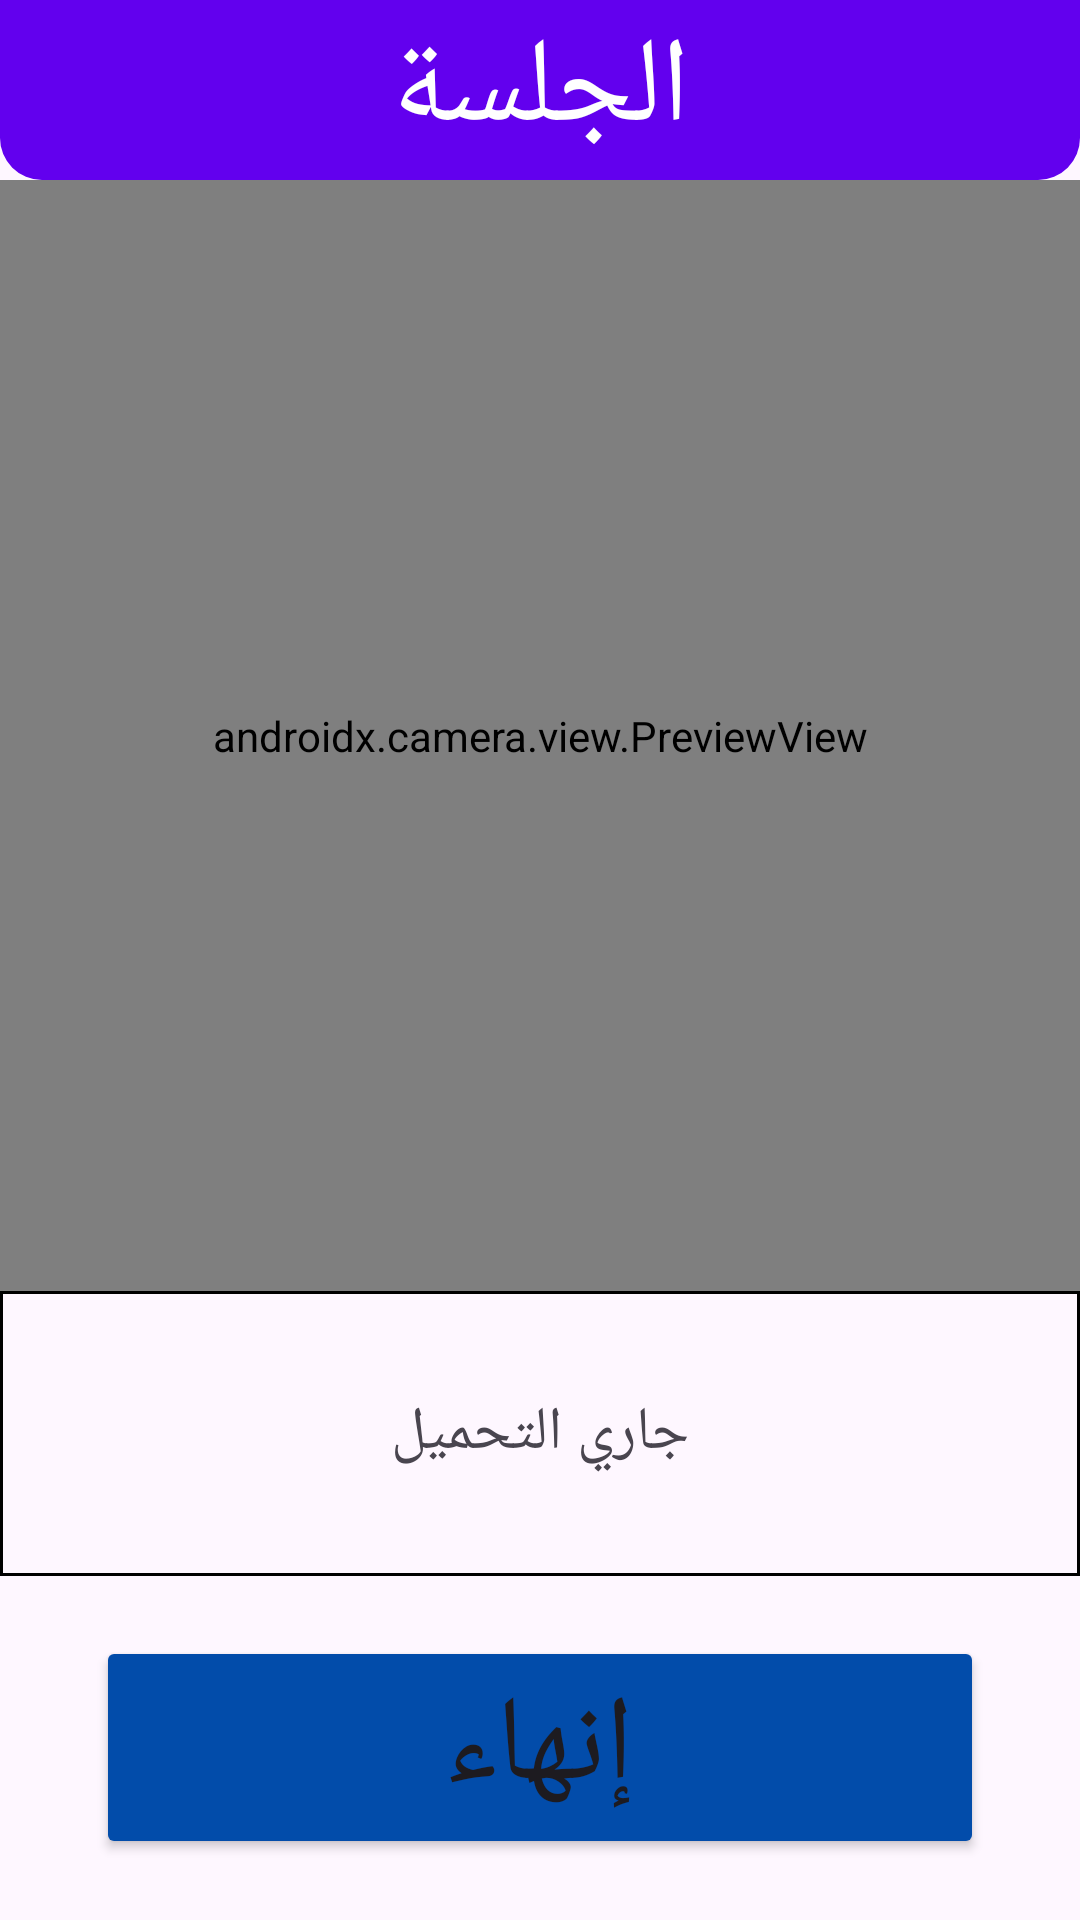

Reconstruct the res/layout file that produces this screen, plus the resources it refers to.
<!-- AndroidManifest.xml: application theme Base.Theme.MyApplication -->
<!-- res/layout/translation_activity.xml -->
<?xml version="1.0" encoding="utf-8"?>
<LinearLayout xmlns:android="http://schemas.android.com/apk/res/android"
    xmlns:app="http://schemas.android.com/apk/res-auto"
    xmlns:tools="http://schemas.android.com/tools"
    android:id="@+id/main"
    android:layout_width="match_parent"
    android:layout_height="match_parent"
    android:layoutDirection="rtl"
    android:orientation="vertical"
    tools:context=".TranslationActivity"
    >

    <com.google.android.material.appbar.MaterialToolbar
        android:id="@+id/toolbar"
        android:layout_width="match_parent"
        android:layout_height="60dp"
        android:background="@drawable/curved_action_bar"
        android:gravity="center"
        android:elevation="4dp"
        app:layout_constraintTop_toTopOf="parent"
        app:layout_constraintStart_toStartOf="parent"
        app:layout_constraintEnd_toEndOf="parent">

        <TextView
            android:id="@+id/toolbar_title"
            android:layout_width="wrap_content"
            android:layout_height="wrap_content"
            android:text="الجلسة"
            android:textColor="#FFFFFF"
            android:textSize="40sp"
            android:gravity="center"
            android:fontFamily="@font/sans_arabic_b"
            android:layout_gravity="center" />
    </com.google.android.material.appbar.MaterialToolbar>

    <RelativeLayout
        android:layout_width="match_parent"
        android:layout_height="0dp"
        android:layout_weight="1"
        >

        <androidx.camera.view.PreviewView
            android:id="@+id/camPV"
            android:layout_width="match_parent"
            android:layout_height="match_parent"
            android:gravity="center"
            />
        <ImageButton
            android:id="@+id/rotateCamButton"
            android:backgroundTint="@color/transparent"
            app:tint="@color/white"
            android:layout_width="wrap_content"
            android:layout_height="wrap_content"
            android:layout_centerHorizontal="true"
            android:layout_alignParentBottom="true"
            android:layout_alignParentRight="true"
            android:layout_marginBottom="24dp"
            android:layout_marginRight="24dp"
            android:src="@drawable/baseline_flip_camera_android_48"
            />

    </RelativeLayout>

    <TextView
        android:id="@+id/translateView"
        android:layout_width="match_parent"
        android:layout_height="wrap_content"
        android:gravity="center"
        android:padding="20dp"
        android:textSize="20sp"
        android:text="@string/translation_default"
        android:layout_weight="0.075"
        android:background="@drawable/border"
        android:layout_marginBottom="20dp"
        >

    </TextView>

    <Button
        android:id="@+id/conv_end"
        style="@style/fancybutton"
        android:layout_width="match_parent"
        android:layout_height="wrap_content"
        android:layout_gravity="center"
        android:layout_marginHorizontal="32dp"
        android:layout_marginBottom="20dp"
        android:fontFamily="@font/gothic_a1"
        android:text="@string/conv_end"
        android:textSize="40sp">
    </Button>

















</LinearLayout>
<!-- resources referenced by this layout -->
<resources>
  <color name="transparent">#00000000</color>
  <color name="white">#FFFFFFFF</color>
  <!-- drawable border (drawable) -->
  <?xml version="1.0" encoding="utf-8"?>
  <shape xmlns:android="http://schemas.android.com/apk/res/android">
      <solid android:color="@color/transparent"/>
      <stroke android:width="1dp"
          android:color="@color/dialogborder" />
  </shape>
  <!-- drawable curved_action_bar (drawable) -->
  <?xml version="1.0" encoding="utf-8"?>
  <shape xmlns:android="http://schemas.android.com/apk/res/android">
      <solid android:color="#6200EE"/>
  
      <corners
          android:bottomLeftRadius="14dp"
          android:bottomRightRadius="14dp"
          android:topLeftRadius="0dp"
          android:topRightRadius="0dp"/>
  </shape>
  <!-- drawable gradient_button_ripple (drawable) -->
  <?xml version="1.0" encoding="utf-8"?>
  <ripple xmlns:android="http://schemas.android.com/apk/res/android"
      android:color="?attr/colorControlHighlight">
      <item android:drawable="@drawable/gradient_button_background" />
  </ripple>
  <string name="conv_end">إنهاء</string>
  <string name="translation_default">جاري التحميل</string>
  <style name="fancybutton">
          <item name="backgroundTint">#024CAA</item>
      </style>
  <style name="Base.Theme.MyApplication" parent="Theme.Material3.DayNight.NoActionBar">
          
          
          <item name="android:windowLightStatusBar">true</item>
          <item name="android:statusBarColor">@color/white</item>
      </style>
  <color name="dialogborder">#FF000000</color>
  <!-- drawable gradient_button_background (drawable) -->
  <?xml version="1.0" encoding="utf-8"?>
  <selector xmlns:android="http://schemas.android.com/apk/res/android">
      
      <item android:state_pressed="true">
          <shape>
              <corners android:radius="16dp" />
              <gradient
                  android:startColor="#3700B3"
              android:endColor="#6200EE"
              android:angle="45" />
              <stroke
                  android:width="2dp"
                  android:color="#3700B3" />
          </shape>
      </item>
      
      <item>
          <shape>
              <corners android:radius="16dp" />
              <gradient
                  android:startColor="#BB86FC"
              android:endColor="#6200EE"
              android:angle="45" />
              <stroke
                  android:width="0.5dp"
                  android:color="#8231F4" />
          </shape>
      </item>
  </selector>
</resources>
